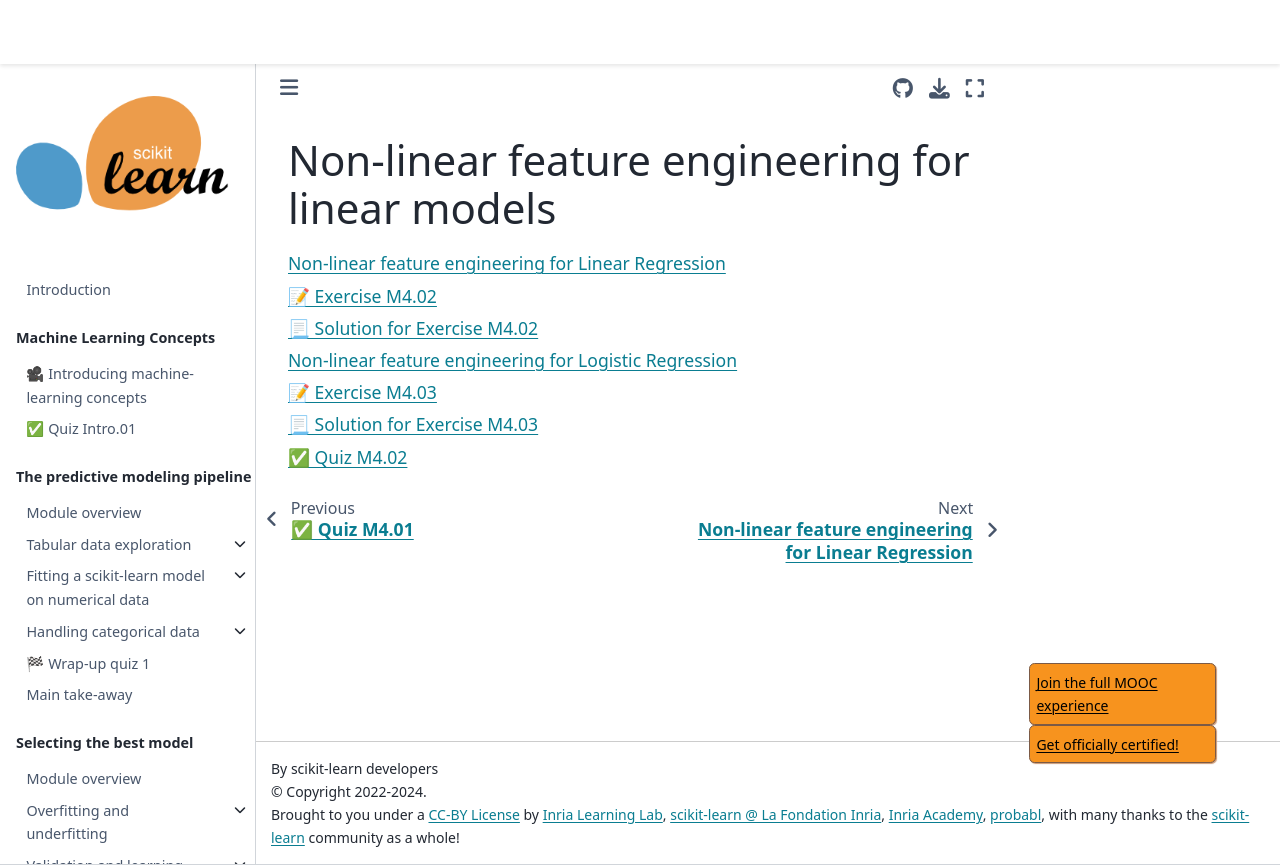

repository: INRIA/scikit-learn-mooc · page: linear_models/linear_models_non_linear_index.html · generator: jekyll

# Non-linear feature engineering for linear models

```{tableofcontents}

```
